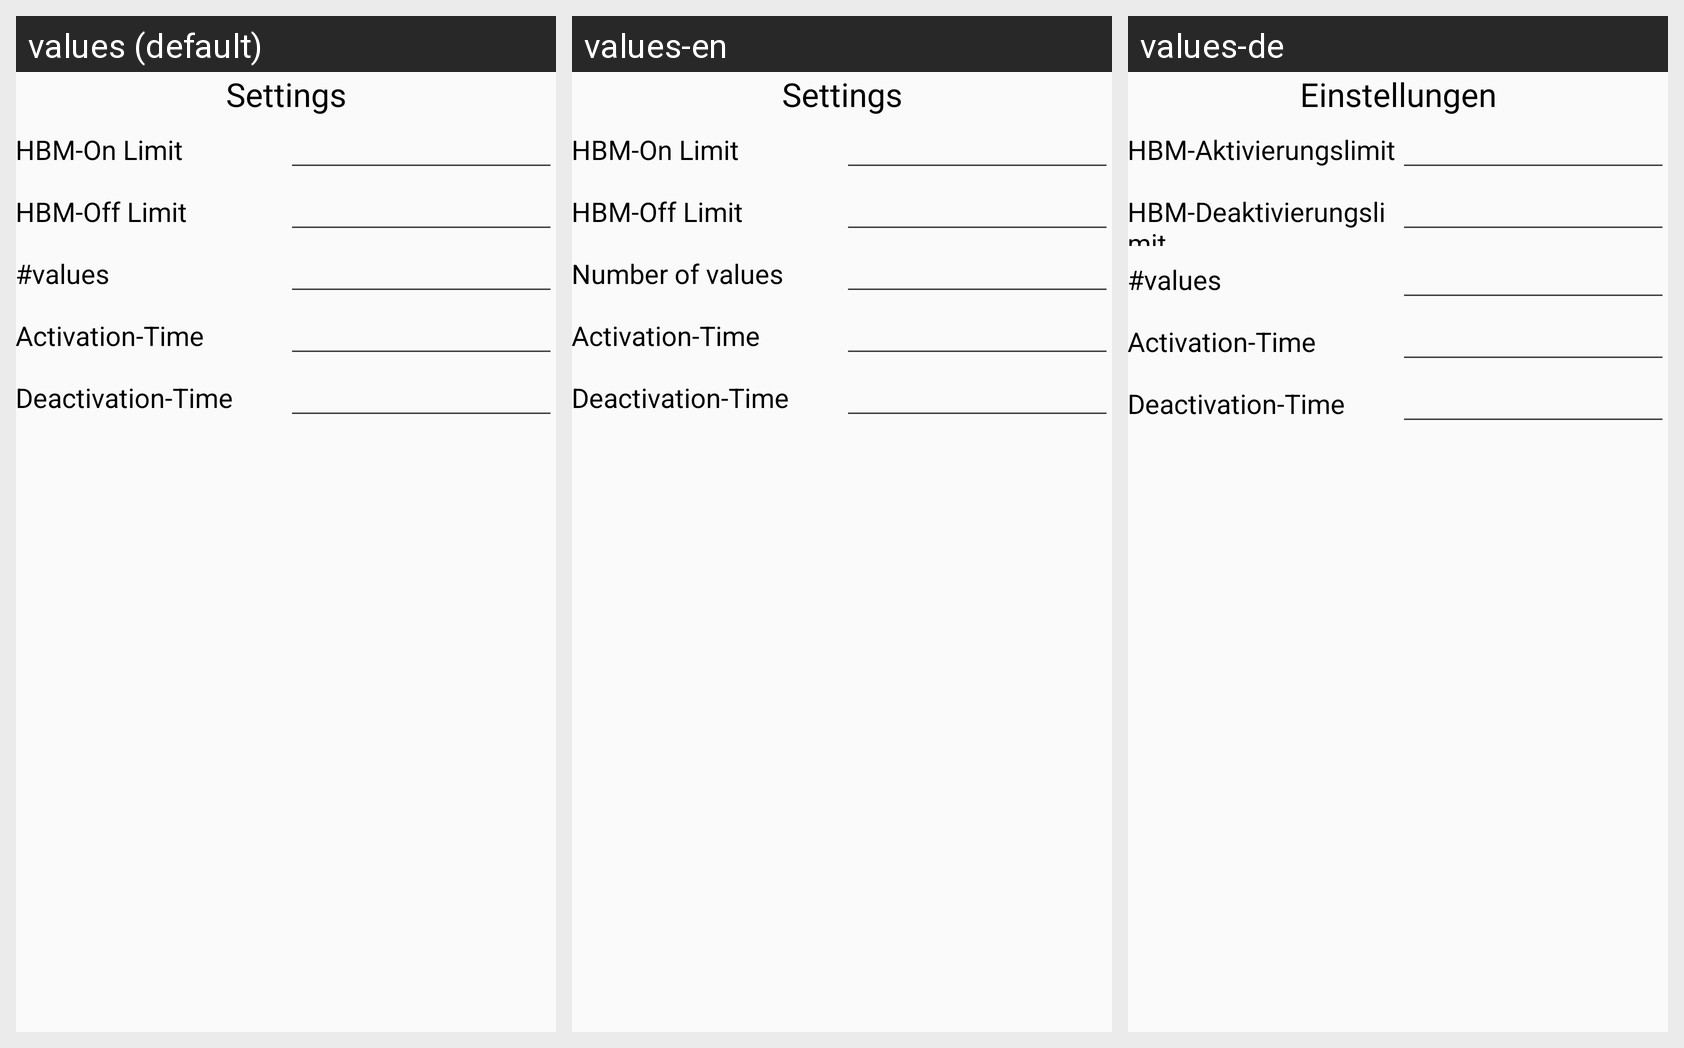

The same Android screen rendered under several of its app's locales, left to right. List the strings drawn on it with the default value and each locale's translation.
Android screen res/layout/activity_automatic_settings.xml rendered under 3 locales, left to right: values (default), values-en, values-de. Device: Nexus 5 (rendered at 1080×1920; each locale shown at half size, 540×960, under a caption strip naming it); theme AppTheme.
Strings drawn on this screen, with the default value and each locale's value (text and hints the layout hard-codes appear in the picture but are not listed):

hbm_lux_settings
  values: Settings
  values-en: Settings
  values-de: Einstellungen

hbm_lux_activation_limit
  values: HBM-On Limit
  values-en: HBM-On Limit
  values-de: HBM-Aktivierungslimit

hbm_lux_deactivation_limit
  values: HBM-Off Limit
  values-en: HBM-Off Limit
  values-de: HBM-Deaktivierungslimit

lux_values_average_loop
  values: #values
  values-en: Number of values
  values-de: #values  [not translated; the default value is used]

lux_full_sleep_average_loop_activation
  values: Activation-Time
  values-en: Activation-Time
  values-de: Activation-Time  [not translated; the default value is used]

lux_full_sleep_average_loop_deactivation
  values: Deactivation-Time
  values-en: Deactivation-Time
  values-de: Deactivation-Time  [not translated; the default value is used]
